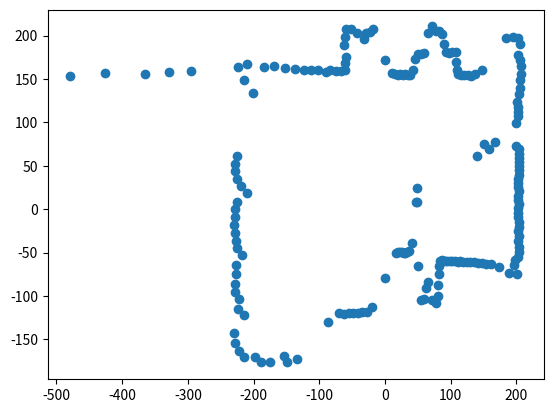

Reproduce this figure in Python.
import matplotlib.pyplot as plt

env_map = [(-228.80540000000002, 43.63220000000004), (-228.3954, 52.39220000000004), (-225.7154, 60.94220000000004), (-842.8454, 147.6722000000001), (-838.8654, 175.66220000000007), (-834.0054, 203.51220000000006), (-478.8954000000001, 153.10220000000007), (-425.51540000000006, 156.98220000000006), (-365.75540000000007, 155.67220000000006), (-329.4154000000001, 158.17220000000006), (-295.2454000000001, 159.19220000000004), (-200.9854, 134.26220000000004), (-214.2554, 149.25220000000002), (-223.2054, 163.46220000000002), (-209.22539999999998, 166.98220000000003), (-183.9154, 163.50220000000002), (-169.43540000000002, 164.68220000000002), (-151.7354, 162.93220000000002), (-136.8654, 161.90220000000002), (-123.0754, 160.66220000000004), (-111.9254, 160.52220000000003), (-101.7354, 160.4422), (-89.46540000000002, 157.87220000000002), (-83.34540000000001, 160.14220000000003), (-74.39540000000002, 159.32220000000004), (-66.31540000000001, 158.79220000000004), (-60.38540000000001, 160.14220000000003), (-60.21540000000002, 168.17220000000003), (-59.0454, 175.52220000000003), (-61.62540000000001, 188.58220000000003), (-60.675400000000025, 197.80220000000003), (-59.25540000000001, 207.11220000000003), (-52.26540000000001, 207.8822), (-42.445400000000014, 203.12220000000002), (-32.115400000000015, 196.14220000000003), (-29.13540000000001, 203.17220000000003), (-23.415400000000012, 204.65220000000002), (-18.415400000000012, 207.81220000000002), (0.594599999999982, 172.24220000000003), (10.504599999999986, 156.61220000000003), (14.904599999999984, 155.87220000000002), (19.214599999999983, 154.97220000000002), (23.004599999999982, 155.88220000000004), (27.194599999999983, 154.71220000000002), (30.964599999999983, 155.37220000000002), (34.88459999999998, 154.92220000000003), (38.76459999999998, 154.34220000000002), (42.144599999999976, 160.62220000000002), (45.72459999999998, 172.80220000000003), (50.05459999999998, 178.87220000000002), (54.57459999999999, 178.80220000000003), (59.15459999999999, 179.58220000000003), (65.95459999999999, 203.12220000000002), (72.23459999999999, 210.47220000000002), (77.11459999999998, 205.74220000000003), (82.65459999999999, 205.7922), (87.35459999999998, 201.75220000000002), (89.84459999999999, 189.84220000000002), (92.46459999999999, 180.83220000000003), (97.02459999999999, 179.43220000000002), (102.5546, 180.71220000000002), (107.85459999999998, 180.84220000000002), (108.43459999999999, 169.78220000000002), (109.23459999999999, 160.64220000000003), (111.79459999999999, 156.05220000000003), (116.0546, 154.92220000000003), (120.81459999999998, 154.51220000000004), (126.1446, 154.76220000000004), (130.9946, 153.97220000000002), (137.63459999999998, 155.41220000000004), (147.50459999999998, 160.50220000000002), (183.9146, 196.68220000000002), (194.22459999999998, 198.39220000000003), (202.7046, 197.43220000000002), (205.6146, 190.43220000000002), (201.6846, 177.2622), (205.3246, 171.7622), (207.2346, 164.90220000000002), (206.50459999999998, 156.23220000000003), (206.19459999999998, 148.31220000000002), (204.7146, 139.98220000000003), (203.72459999999998, 132.39220000000003), (200.6846, 123.95220000000002), (201.6546, 118.21220000000001), (202.4146, 112.5022), (202.97459999999998, 106.83220000000001), (199.6446, 99.61220000000002), (151.4046, 75.00220000000002), (167.66459999999998, 77.21220000000001), (157.5246, 69.79220000000001), (140.32459999999998, 61.10220000000002), (199.2146, 73.1722), (203.2746, 69.1222), (203.2946, 64.10220000000001), (204.1346, 59.27220000000001), (203.8346, 54.30220000000001), (203.3746, 49.36220000000001), (203.75459999999998, 44.54220000000001), (203.97459999999998, 39.71220000000001), (203.0546, 34.872200000000014), (202.97459999999998, 30.062200000000015), (202.75459999999998, 25.262200000000014), (203.3746, 20.382200000000015), (202.84459999999999, 15.572200000000011), (203.1446, 10.622200000000012),
           (203.2946, 5.642200000000012), (202.2946, 0.8422000000000148), (203.09459999999996, -4.417799999999983), (202.74459999999996, -9.487799999999984), (203.17459999999997, -14.877799999999985), (203.41459999999998, -20.337799999999984), (202.53459999999995, -25.497799999999987), (203.32459999999998, -31.447799999999976), (202.97459999999995, -37.08779999999998), (203.30459999999997, -43.21779999999999), (203.40459999999996, -49.43779999999999), (202.40459999999996, -55.22779999999998), (197.81459999999996, -58.89779999999998), (196.44459999999995, -64.61779999999997), (200.53459999999995, -74.45779999999998), (189.12459999999996, -72.9978), (173.33459999999997, -67.11779999999997), (161.07459999999995, -62.997799999999984), (154.29459999999995, -63.01779999999998), (146.92459999999997, -61.997799999999984), (141.09459999999996, -62.07779999999998), (134.70459999999997, -61.137799999999984), (129.73459999999997, -61.43779999999998), (124.21459999999998, -60.73779999999998), (119.41459999999996, -60.58779999999997), (114.69459999999997, -60.23779999999998), (110.60459999999996, -60.537799999999976), (106.04459999999997, -59.807799999999986), (102.08459999999998, -59.76779999999998), (98.17459999999997, -59.57779999999998), (94.33459999999998, -59.227799999999974), (90.96459999999998, -59.65779999999998), (87.23459999999997, -59.037799999999976), (84.26459999999997, -60.15779999999998), (82.81459999999997, -65.93779999999998), (81.85459999999998, -74.59779999999998), (81.38459999999996, -87.16779999999997), (80.15459999999997, -99.80779999999999), (77.41459999999996, -108.53779999999998), (72.11459999999997, -104.38779999999997), (65.09459999999997, -84.17779999999996), (61.914599999999965, -90.56779999999998), (58.78459999999996, -103.85779999999997), (54.454599999999964, -105.05779999999999), (50.054599999999965, -65.12779999999998), (49.20459999999997, 7.882200000000023), (49.42459999999997, 24.89220000000002), (47.51459999999997, 7.992200000000023), (40.78459999999997, -38.547799999999974), (36.91459999999997, -48.09779999999997), (33.94459999999997, -49.607799999999976), (31.07459999999997, -50.02779999999998), (28.17459999999997, -50.36779999999997), (25.504599999999968, -49.63779999999998), (22.55459999999997, -49.76779999999997), (19.56459999999997, -49.80779999999998), (16.18459999999997, -50.66779999999998), (0.4145999999999672, -79.84779999999998), (-19.34540000000004, -112.61779999999999), (-28.03540000000004, -118.37779999999998), (-34.25540000000004, -118.47779999999997), (-41.06540000000004, -119.19779999999997), (-48.00540000000004, -119.63779999999997), (-55.055400000000034, -119.78779999999998), (-62.79540000000002, -120.45779999999999), (-70.07540000000003, -119.99779999999998), (-86.35540000000003, -130.01779999999997), (-133.12540000000004, -172.90779999999998), (-148.46540000000005, -176.52779999999998), (-153.59540000000004, -168.77779999999998), (-175.19540000000003, -176.65779999999998), (-189.23540000000003, -176.0878), (-198.05540000000005, -170.37779999999998), (-214.64540000000002, -170.44779999999997), (-222.58540000000002, -163.2078), (-227.8454, -153.98779999999996), (-229.41540000000006, -142.48779999999996), (-214.19540000000003, -121.40779999999997), (-223.35540000000006, -115.43779999999997), (-222.5954, -104.04779999999995), (-227.7254, -95.83779999999997), (-228.94540000000003, -85.85779999999995), (-227.01540000000003, -74.82779999999995), (-226.56540000000004, -64.71779999999997), (-218.14540000000002, -52.26779999999996), (-225.54540000000006, -45.19779999999995), (-226.95540000000003, -36.25779999999995), (-228.08540000000002, -27.29779999999996), (-229.89540000000002, -18.527799999999957), (-228.4754, -9.237799999999957), (-228.72539999999998, -0.34779999999995653), (-225.7154, 8.802200000000042), (-209.43540000000002, 18.54220000000004), (-219.8154, 26.392200000000038), (-225.9454, 34.87220000000004)]

x = [x[0]for x in env_map if x[0] > -800 and x[0] < 800]
y = [y[1]for y in env_map if y[0] > -800 and y[0] < 800]

plt.scatter(x, y)
plt.show()
